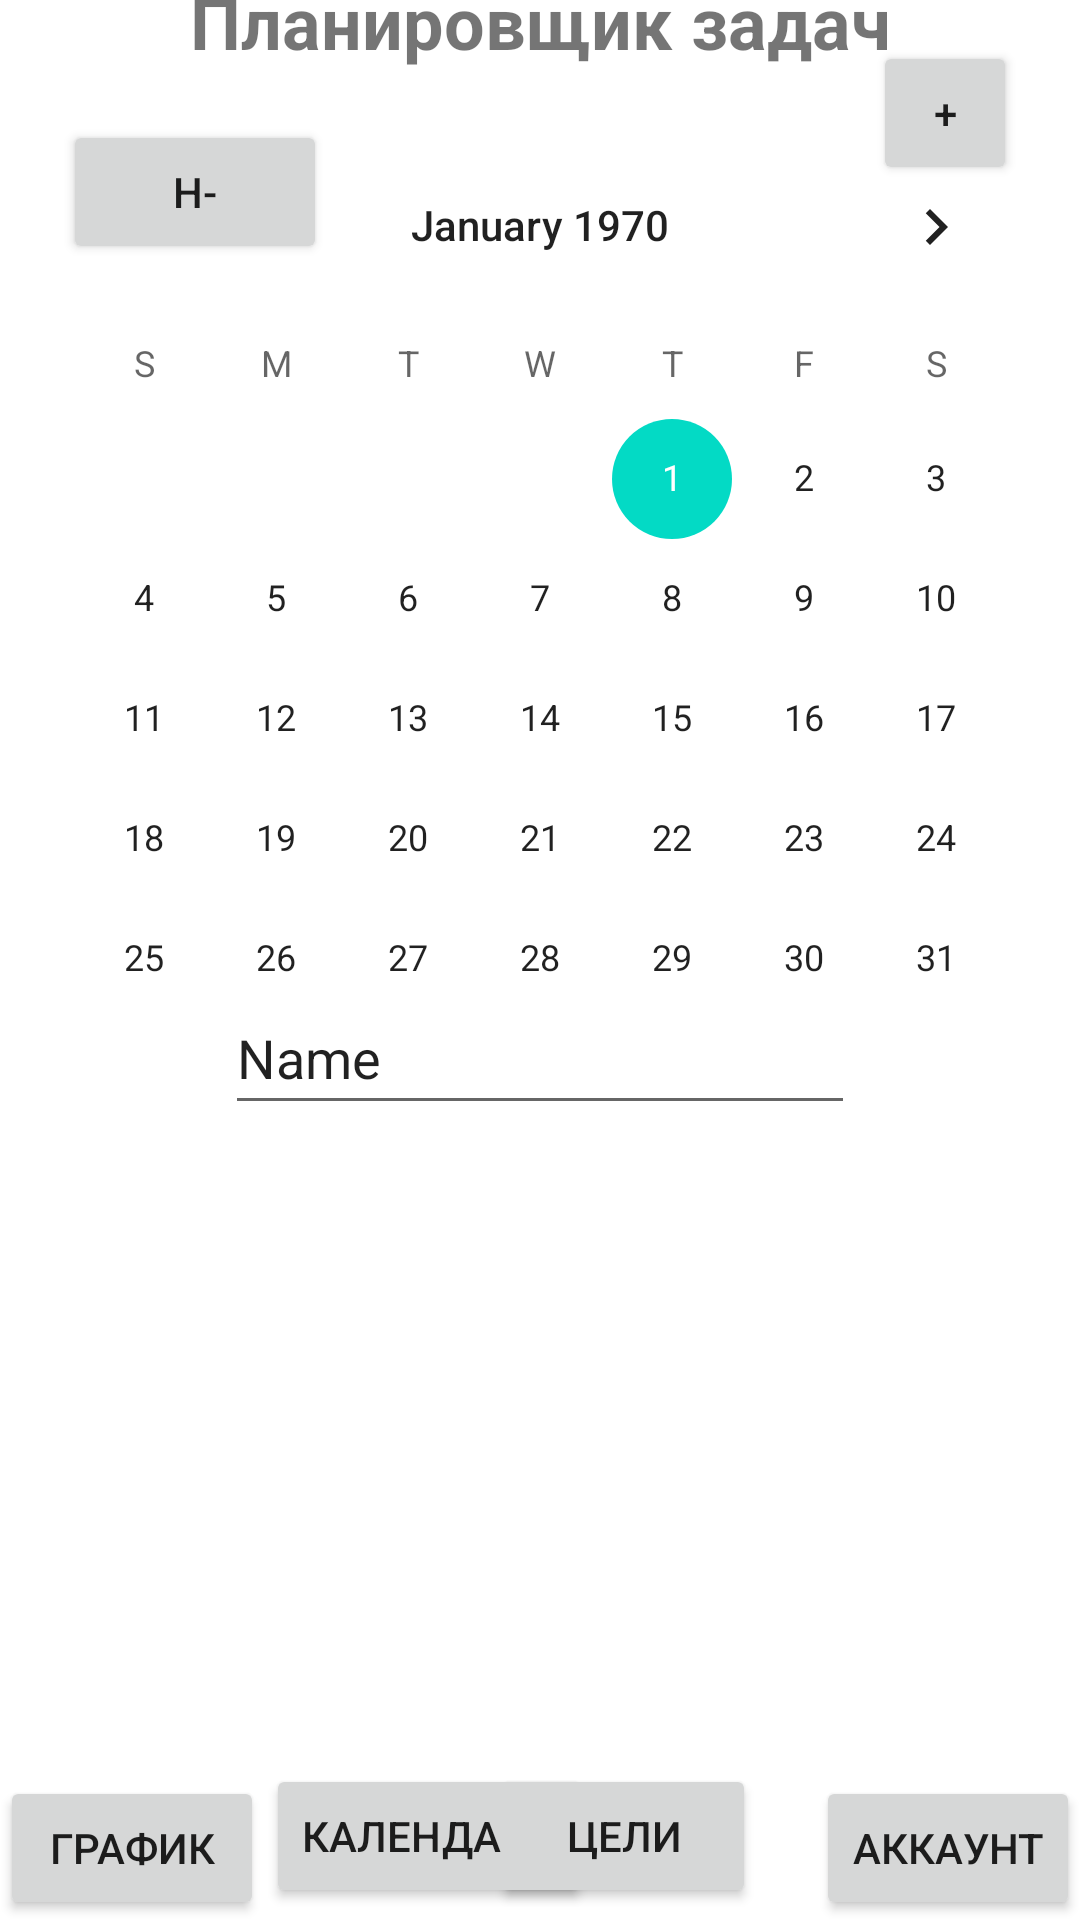

Reconstruct the res/layout file that produces this screen, plus the resources it refers to.
<!-- AndroidManifest.xml: application theme Theme.DreamsApp -->
<!-- res/layout/activity_calendar.xml -->
<?xml version="1.0" encoding="utf-8"?>
<androidx.constraintlayout.widget.ConstraintLayout xmlns:android="http://schemas.android.com/apk/res/android"
    xmlns:app="http://schemas.android.com/apk/res-auto"
    xmlns:tools="http://schemas.android.com/tools"
    android:layout_width="match_parent"
    android:layout_height="match_parent">


    
    <TextView
        android:id="@+id/textView"
        android:layout_width="match_parent"
        android:layout_height="wrap_content"
        android:gravity="center"
        android:padding="16dp"
        android:text="Планировщик задач"
        android:textSize="24sp"
        android:textStyle="bold"
        app:layout_constraintBottom_toTopOf="@+id/button_menu"
        app:layout_constraintEnd_toEndOf="parent"
        app:layout_constraintStart_toStartOf="parent"
        app:layout_constraintTop_toTopOf="parent" />

    

    
    <Button
        android:id="@+id/button_menu"
        android:layout_width="48dp"
        android:layout_height="48dp"
        android:layout_centerHorizontal="true"
        android:padding="8dp"
        android:text="+"
        app:layout_constraintBottom_toBottomOf="parent"
        app:layout_constraintEnd_toEndOf="parent"
        app:layout_constraintHorizontal_bias="0.933"
        app:layout_constraintStart_toStartOf="parent"
        app:layout_constraintTop_toTopOf="parent"
        app:layout_constraintVertical_bias="0.023" />

    <ListView
        android:id="@+id/listViewTasks"
        android:layout_width="match_parent"
        android:layout_height="wrap_content"
        android:layout_marginTop="16dp"
        android:divider="@null"
        android:dividerHeight="0dp"
        app:layout_constraintBottom_toBottomOf="parent"
        app:layout_constraintEnd_toEndOf="parent"
        app:layout_constraintStart_toStartOf="parent"
        app:layout_constraintTop_toTopOf="parent" />

    <EditText
        android:id="@+id/editTextTextPersonName"
        android:layout_width="wrap_content"
        android:layout_height="wrap_content"
        android:ems="10"
        android:inputType="textPersonName"
        android:minHeight="48dp"
        android:text="Name"
        app:layout_constraintBottom_toBottomOf="parent"
        app:layout_constraintEnd_toEndOf="parent"
        app:layout_constraintStart_toStartOf="parent"
        app:layout_constraintTop_toBottomOf="@+id/button_menu" />

    <Button
        android:id="@+id/button_back"
        android:layout_width="wrap_content"
        android:layout_height="wrap_content"
        android:layout_marginTop="40dp"
        android:text="н-"
        app:layout_constraintEnd_toStartOf="@+id/button_menu"
        app:layout_constraintHorizontal_bias="0.103"
        app:layout_constraintStart_toStartOf="parent"
        app:layout_constraintTop_toTopOf="parent" />

    <Button
        android:id="@+id/button_analysis"
        android:layout_width="wrap_content"
        android:layout_height="wrap_content"
        android:text="График"
        app:layout_constraintBottom_toBottomOf="parent"
        app:layout_constraintStart_toStartOf="parent" />

    <Button
        android:id="@+id/button_calendar"
        android:layout_width="wrap_content"
        android:layout_height="wrap_content"
        android:layout_marginStart="4dp"
        android:layout_marginBottom="4dp"
        android:text="Календарь"
        app:layout_constraintBottom_toBottomOf="parent"
        app:layout_constraintEnd_toStartOf="@+id/button_target"
        app:layout_constraintHorizontal_bias="0.1"
        app:layout_constraintStart_toEndOf="@+id/button_analysis" />

    <Button
        android:id="@+id/button_target"
        android:layout_width="wrap_content"
        android:layout_height="wrap_content"
        android:layout_marginEnd="20dp"
        android:layout_marginBottom="4dp"
        android:text="Цели"
        app:layout_constraintBottom_toBottomOf="parent"
        app:layout_constraintEnd_toStartOf="@+id/button_account" />

    <Button
        android:id="@+id/button_account"
        android:layout_width="wrap_content"
        android:layout_height="wrap_content"
        android:text="Аккаунт"
        app:layout_constraintBottom_toBottomOf="parent"
        app:layout_constraintEnd_toEndOf="parent" />

    <CalendarView
        android:id="@+id/calendarView"
        android:layout_width="wrap_content"
        android:layout_height="wrap_content"
        android:layout_marginTop="67dp"
        app:layout_constraintEnd_toEndOf="parent"
        app:layout_constraintStart_toStartOf="parent"
        app:layout_constraintTop_toTopOf="@+id/textView" />

</androidx.constraintlayout.widget.ConstraintLayout>
<!-- resources referenced by this layout -->
<resources>
  <style name="Theme.DreamsApp" parent="Theme.MaterialComponents.DayNight.DarkActionBar">
          
          <item name="colorPrimary">@color/purple_500</item>
          <item name="colorPrimaryVariant">@color/purple_700</item>
          <item name="colorOnPrimary">@color/white</item>
          
          <item name="colorSecondary">@color/teal_200</item>
          <item name="colorSecondaryVariant">@color/teal_700</item>
          <item name="colorOnSecondary">@color/black</item>
          
          <item name="android:statusBarColor">?attr/colorPrimaryVariant</item>
          
      </style>
  <!-- not gathered from this repository: default colours our renderer supplied (Android Studio template values) -->
  <color name="purple_500">#FF6200EE</color>
  <color name="purple_700">#FF3700B3</color>
  <color name="teal_200">#FF03DAC5</color>
  <color name="teal_700">#FF018786</color>
  <color name="black">#FF000000</color>
  <color name="white">#FFFFFFFF</color>
</resources>
